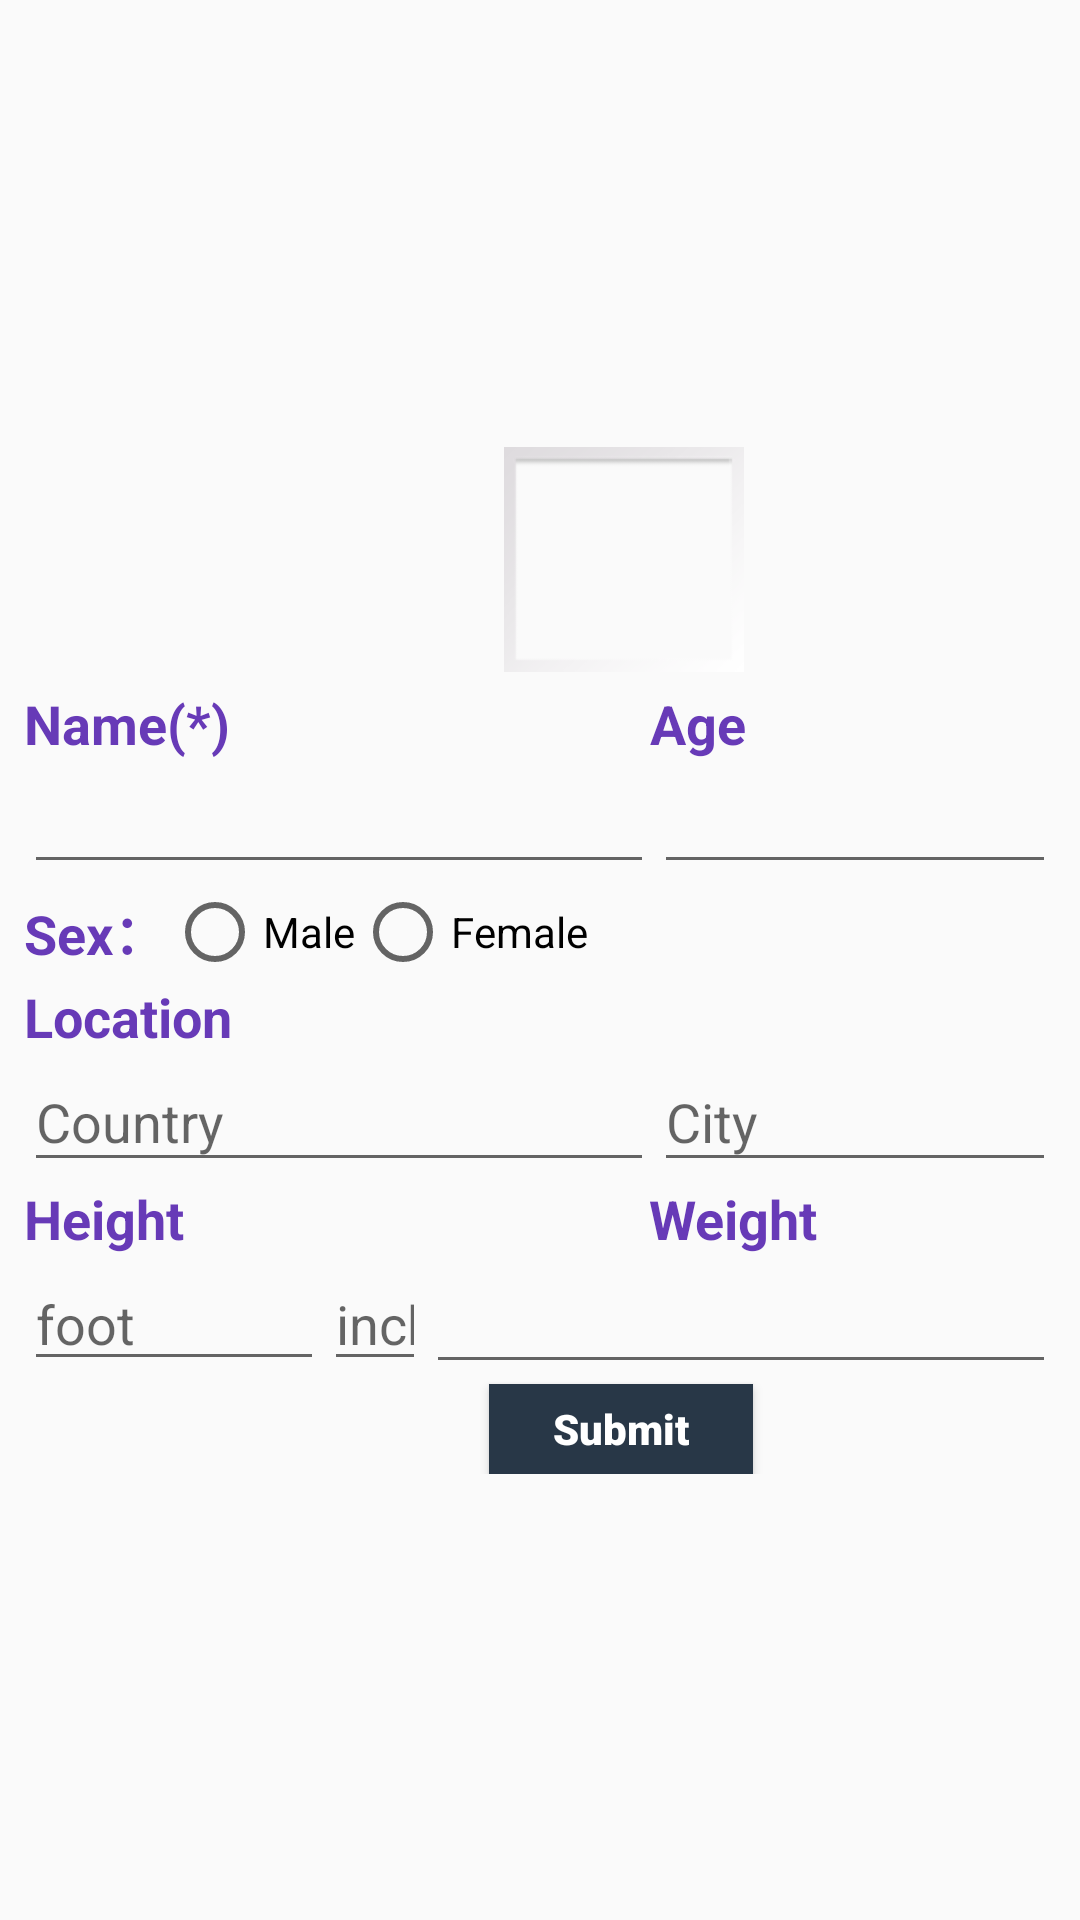

Produce the Android XML layout that renders to this screen, including the resource entries it uses.
<!-- AndroidManifest.xml: application theme AppTheme -->
<!-- res/layout/activity_users.xml -->
<?xml version="1.0" encoding="utf-8"?>
<androidx.constraintlayout.widget.ConstraintLayout xmlns:android="http://schemas.android.com/apk/res/android"
    xmlns:app="http://schemas.android.com/apk/res-auto"
    xmlns:tools="http://schemas.android.com/tools"
    android:layout_width="match_parent"
    android:layout_height="match_parent"
    android:visibility="visible">

    <LinearLayout
        android:layout_width="match_parent"
        android:layout_height="wrap_content"
        android:layout_marginStart="8dp"
        android:layout_marginLeft="8dp"
        android:layout_marginTop="32dp"
        android:layout_marginEnd="8dp"
        android:layout_marginRight="8dp"
        android:layout_marginBottom="32dp"
        android:gravity="start"
        android:orientation="vertical"
        app:layout_constraintBottom_toBottomOf="parent"
        app:layout_constraintEnd_toEndOf="parent"
        app:layout_constraintStart_toStartOf="parent"
        app:layout_constraintTop_toTopOf="parent">

        <ImageView
            android:id="@+id/UserImage"
            android:layout_width="80dp"
            android:layout_height="75dp"
            android:layout_marginLeft="160dp"
            android:layout_marginBottom="5dp"
            android:background="@android:drawable/gallery_thumb"
            android:contentDescription="Your image"
            android:visibility="visible"
            app:srcCompat="@drawable/default_user"
            tools:srcCompat="@drawable/default_user" />

        <LinearLayout
            android:layout_width="wrap_content"
            android:layout_height="wrap_content"
            android:gravity="start|left"
            android:orientation="horizontal">

            <TextView
                android:id="@+id/Name"
                android:layout_width="wrap_content"
                android:layout_height="wrap_content"
                android:layout_marginRight="140dp"
                android:gravity="start"
                android:text="Name(*)"
                android:textColor="#673AB7"
                android:textSize="18sp"
                android:textStyle="bold" />

            <TextView
                android:id="@+id/Age"
                android:layout_width="111dp"
                android:layout_height="wrap_content"
                android:layout_marginRight="95dp"
                android:text="Age"
                android:textColor="#673AB7"
                android:textSize="18sp"
                android:textStyle="bold" />
        </LinearLayout>

        <LinearLayout
            android:layout_width="wrap_content"
            android:layout_height="wrap_content"
            android:orientation="horizontal">

            <EditText
                android:id="@+id/EditTextName"
                android:layout_width="wrap_content"
                android:layout_height="wrap_content"
                android:ems="10"
                android:inputType="textPersonName" />

            <EditText
                android:id="@+id/EditTextAge"
                android:layout_width="wrap_content"
                android:layout_height="wrap_content"
                android:ems="10"
                android:inputType="number" />

        </LinearLayout>

        <LinearLayout
            android:layout_width="wrap_content"
            android:layout_height="wrap_content"
            android:gravity="center|left"
            android:orientation="horizontal">

            <TextView
                android:id="@+id/Sex"
                android:layout_width="wrap_content"
                android:layout_height="wrap_content"
                android:layout_weight="1"
                android:gravity="center"
                android:text="Sex："
                android:textColor="#673AB7"
                android:textSize="18sp"
                android:textStyle="bold" />

            <RadioGroup
                android:layout_width="match_parent"
                android:layout_height="wrap_content"
                android:orientation="horizontal">

                <RadioButton
                    android:id="@+id/Male"
                    android:layout_width="wrap_content"
                    android:layout_height="wrap_content"
                    android:text="Male" />

                <RadioButton
                    android:id="@+id/Female"
                    android:layout_width="wrap_content"
                    android:layout_height="wrap_content"
                    android:layout_weight="1"
                    android:text="Female" />

            </RadioGroup>
        </LinearLayout>

        <TextView
            android:id="@+id/Location"
            android:layout_width="wrap_content"
            android:layout_height="wrap_content"
            android:layout_marginRight="160dp"
            android:text="Location"
            android:textColor="#673AB7"
            android:textSize="18sp"
            android:textStyle="bold" />

        <LinearLayout
            android:layout_width="wrap_content"
            android:layout_height="wrap_content"
            android:orientation="horizontal">

            <EditText
                android:id="@+id/EditTextCountry"
                android:layout_width="wrap_content"
                android:layout_height="43dp"
                android:ems="10"
                android:hint="Country"
                android:inputType="textPersonName" />

            <EditText
                android:id="@+id/EditTextTextCity"
                android:layout_width="wrap_content"
                android:layout_height="43dp"
                android:ems="10"
                android:hint="City"
                android:inputType="textPersonName" />
        </LinearLayout>

        <LinearLayout
            android:layout_width="wrap_content"
            android:layout_height="wrap_content"
            android:orientation="horizontal">

            <TextView
                android:id="@+id/Height"
                android:layout_width="wrap_content"
                android:layout_height="wrap_content"
                android:layout_marginRight="155dp"
                android:text="Height"
                android:textColor="#673AB7"
                android:textSize="18sp"
                android:textStyle="bold" />

            <TextView
                android:id="@+id/Weight"
                android:layout_width="92dp"
                android:layout_height="wrap_content"
                android:layout_marginRight="100dp"
                android:text="Weight"
                android:textColor="#673AB7"
                android:textSize="18sp"
                android:textStyle="bold" />
        </LinearLayout>

        <LinearLayout
            android:layout_width="wrap_content"
            android:layout_height="wrap_content"
            android:orientation="horizontal">

            <EditText
                android:id="@+id/EditTextHeightFoot"
                android:layout_width="100dp"
                android:layout_height="wrap_content"
                android:ems="10"
                android:hint="foot"
                android:inputType="number" />

            <EditText
                android:id="@+id/EditTextHeightInch"
                android:layout_width="wrap_content"
                android:layout_height="wrap_content"
                android:layout_weight="1"
                android:ems="10"
                android:hint="inch"
                android:inputType="number" />

            <EditText
                android:id="@+id/EditTextWeight"
                android:layout_width="wrap_content"
                android:layout_height="43dp"
                android:ems="10"
                android:inputType="number" />
        </LinearLayout>

        <Button
            android:id="@+id/SubmitButtonUsers"
            android:layout_width="wrap_content"
            android:layout_height="30dp"
            android:layout_marginLeft="155dp"
            android:background="@color/colorPrimary"
            android:fontFamily="sans-serif-black"
            android:text="Submit"
            android:textColor="@android:color/background_light" />

    </LinearLayout>

</androidx.constraintlayout.widget.ConstraintLayout>
<!-- resources referenced by this layout -->
<resources>
  <color name="colorPrimary">#283747</color>
  <style name="AppTheme" parent="Theme.AppCompat.Light.DarkActionBar">
          
          <item name="colorPrimary">@color/colorPrimary</item>
          <item name="colorPrimaryDark">@color/colorPrimaryDark</item>
          <item name="colorAccent">@color/colorAccent</item>
          <item name="android:textAllCaps">false</item>
  
      </style>
  <color name="colorPrimaryDark">#1C2833</color>
  <color name="colorAccent">#85C1E9</color>
</resources>
